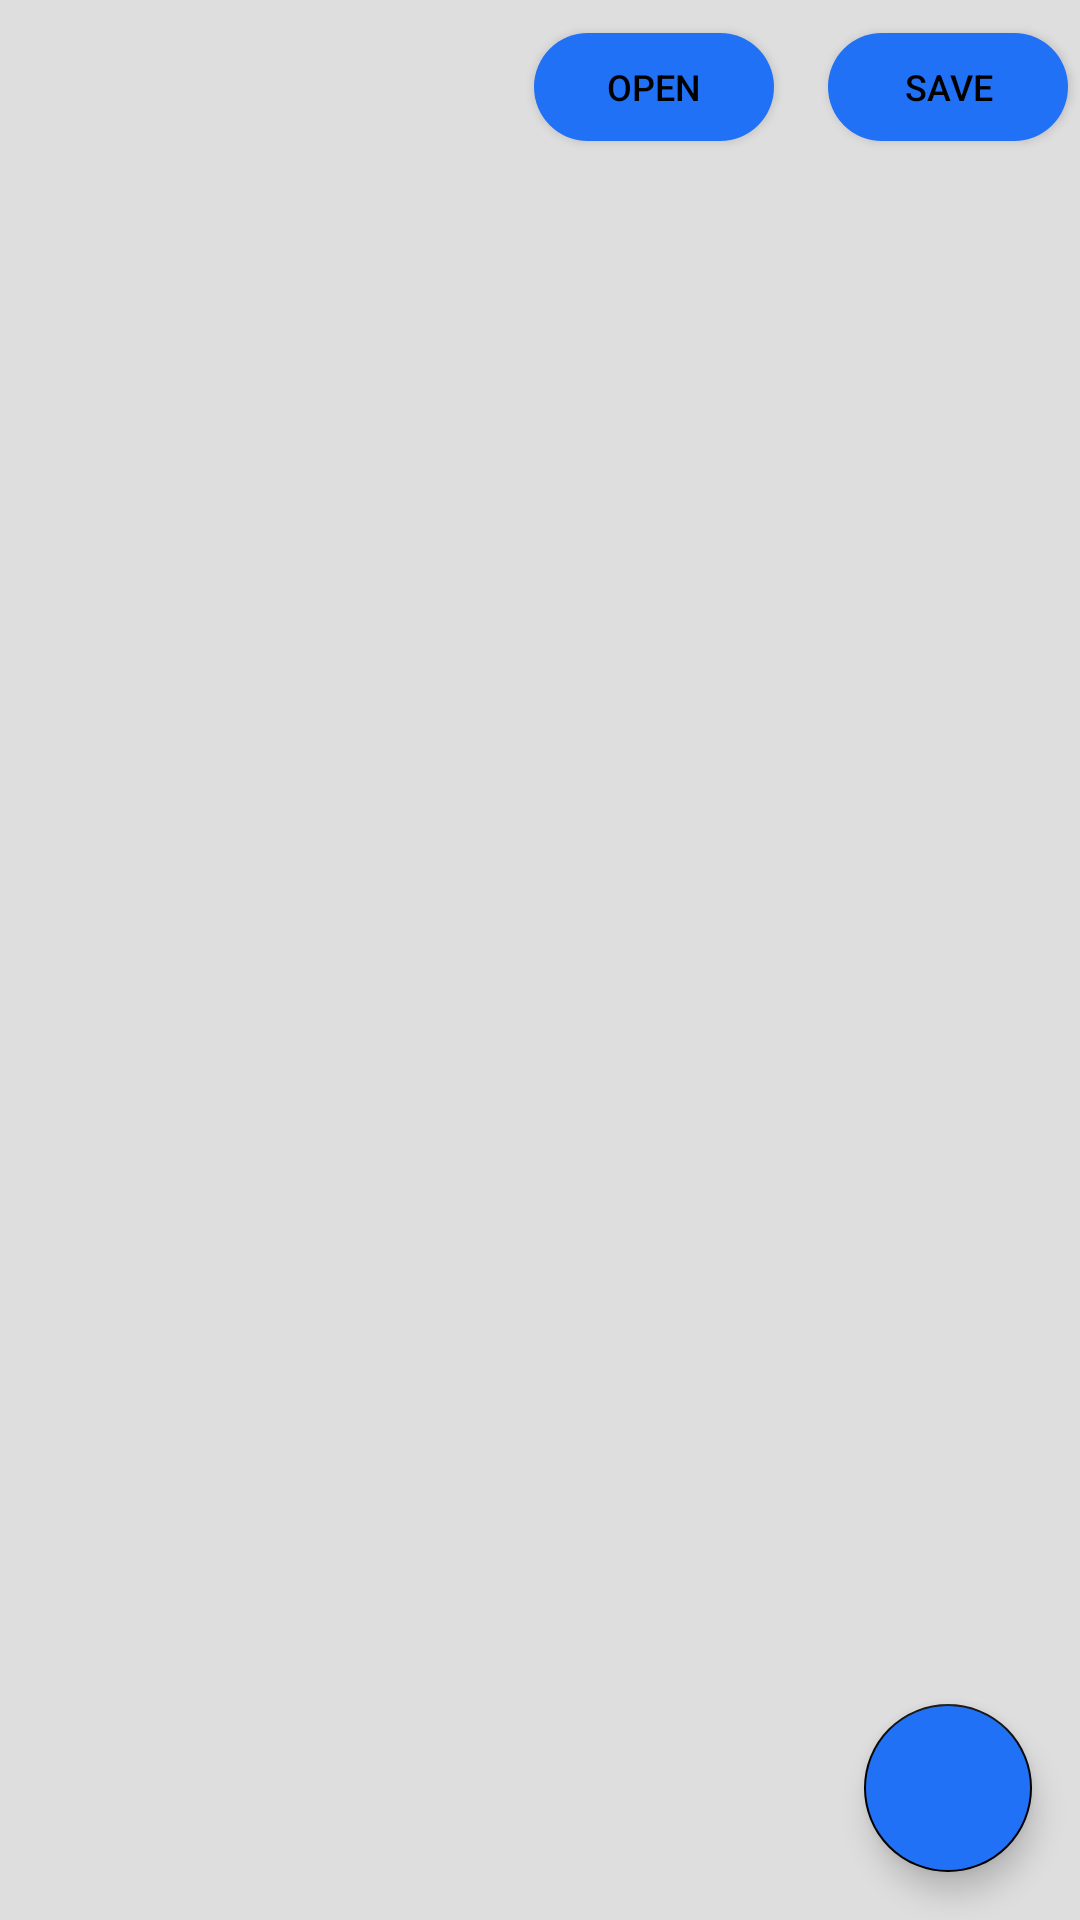

Layout XML and referenced resources for this Android screen:
<!-- AndroidManifest.xml: application theme AppTheme -->
<!-- res/layout/fragment_notes.xml -->
<?xml version="1.0" encoding="utf-8"?>
<LinearLayout xmlns:android="http://schemas.android.com/apk/res/android"
    xmlns:tools="http://schemas.android.com/tools"
    android:layout_width="match_parent"
    android:layout_height="match_parent"
    android:background="@color/colorPrimaryLight"
    android:orientation="vertical"
    tools:context=".Activities.Notes">


        <RelativeLayout
            android:id="@+id/taskbar"
            android:layout_width="match_parent"
            android:layout_height="match_parent"
            android:background="@drawable/layout_bg"
            android:layout_weight="11">

                <Button
                    android:id="@+id/date_sort"
                    style="@style/MainButtonStyle"
                    android:layout_width="wrap_content"
                    android:layout_height="wrap_content"
                    android:layout_alignParentEnd="true"
                    android:layout_marginTop="5dp"
                    android:padding="10dp"
                    android:text="save" />

                <Button
                    android:id="@+id/open"
                    style="@style/MainButtonStyle"
                    android:layout_width="wrap_content"
                    android:layout_height="wrap_content"
                    android:layout_toStartOf="@+id/date_sort"
                    android:layout_marginTop="5dp"
                    android:layout_marginStart="30dp"
                    android:layout_marginEnd="10dp"
                    android:text="open"
                    />

                <EditText
                    android:minHeight="150dp"
                    android:id="@+id/dbpass"
                    android:layout_width="180dp"
                    android:layout_height="match_parent"
                    android:layout_marginStart="5dp"
                    android:layout_marginTop="5dp"
                    android:layout_marginEnd="5dp"
                    android:hint="Password"
                    android:visibility="invisible"
                    android:layout_marginBottom="5dp"
                    android:queryHint="@string/search" />
        </RelativeLayout>

        <RelativeLayout
            android:layout_width="match_parent"
            android:layout_height="match_parent"
            android:layout_weight="1"
            android:background="@color/colorPrimaryLight">

                <ListView
                    android:id="@+id/notes_list"
                    android:layout_width="match_parent"
                    android:layout_height="match_parent"
                    android:layout_weight="6"
                    android:descendantFocusability="blocksDescendants"
                    android:divider="@color/colorPrimaryLight"
                    android:dividerHeight="10dp"
                    android:paddingStart="7dp"
                    android:paddingTop="10dp"
                    android:paddingEnd="7dp">

                </ListView>

                <com.google.android.material.floatingactionbutton.FloatingActionButton
                    android:id="@+id/add_note"
                    android:layout_width="wrap_content"
                    android:layout_height="wrap_content"
                    android:layout_alignParentEnd="true"
                    android:layout_alignParentBottom="true"
                    android:layout_gravity="bottom|end"
                    android:layout_marginStart="16dp"
                    android:layout_marginTop="16dp"
                    android:layout_marginEnd="16dp"
                    android:layout_marginBottom="16dp"
                    android:backgroundTint="@color/colorPrimary"
                    android:clickable="false"
                    android:focusable="false"
                    android:focusableInTouchMode="false"
                    android:src="@mipmap/add" />

        </RelativeLayout>

</LinearLayout>
<!-- resources referenced by this layout -->
<resources>
  <color name="colorPrimary">#2071f5</color>
  <color name="colorPrimaryLight">#dedede</color>
  <string name="search">Search</string>
  <style name="MainButtonStyle" parent="Widget.AppCompat.Button">
          <item name="android:background">@drawable/rounded_button</item>
          <item name="android:textSize">12sp</item>
          <item name="android:textColor">@color/colorPrimaryDarkest</item>
      </style>
  <style name="AppTheme" parent="Theme.AppCompat.Light.NoActionBar">
          
          <item name="colorPrimary">@color/colorPrimary</item>
          <item name="colorPrimaryDark">@color/colorPrimaryDark</item>
          <item name="colorAccent">@color/colorAccent</item>
      </style>
  <!-- drawable rounded_button (drawable) -->
  <?xml version="1.0" encoding="utf-8"?>
  <inset xmlns:android="http://schemas.android.com/apk/res/android"
      android:insetBottom="6dp"
      android:insetLeft="4dp"
      android:insetRight="4dp"
      android:insetTop="6dp">
      <ripple android:color="?attr/colorControlHighlight">
          <item>
              <shape android:shape="rectangle"
                  android:tint="#2071f5">
                  <corners android:radius="100dp"/>
                  <solid android:color="#2071f5"/>
              </shape>
          </item>
      </ripple>
  </inset>
  <color name="colorPrimaryDarkest">#000000</color>
  <color name="colorPrimaryDark">#ffffff</color>
  <color name="colorAccent">#000000</color>
</resources>
